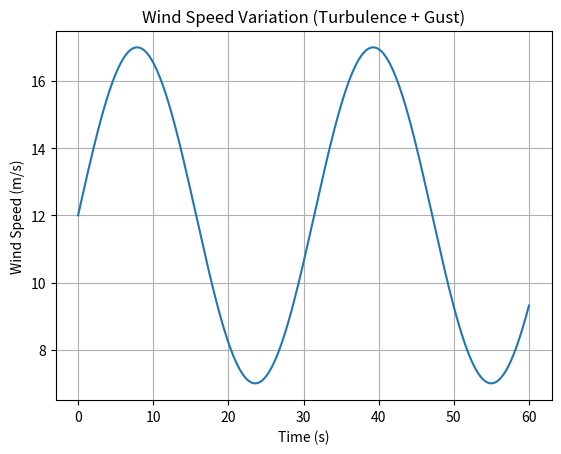
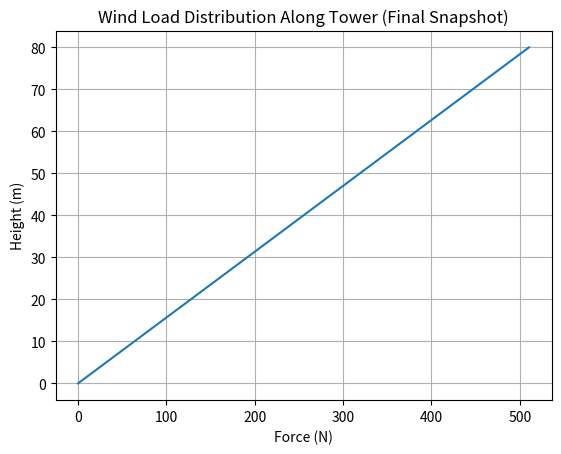
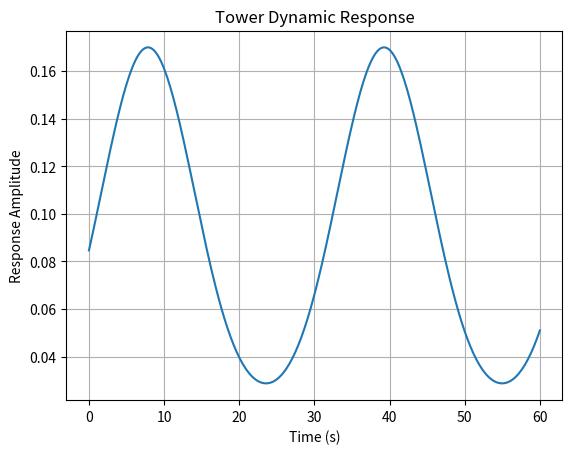

The matplotlib source for these figures, in order:
import numpy as np
import matplotlib.pyplot as plt

# -----------------------------
# 1. Wind Turbine Tower Model
# -----------------------------
height = 80  # meters
nodes = 20
z = np.linspace(0, height, nodes)

# -----------------------------
# 2. Material / Structural Properties
# -----------------------------
E = 2.1e11       # Young's Modulus (Pa)
I = 1.2e-3       # Moment of inertia (m^4)
m_total = 5000   # total mass (kg)

# mass distribution (linear)
mass = np.linspace(300, 100, nodes)

# -----------------------------
# 3. Natural Frequency (simplified cantilever beam)
# -----------------------------
def natural_frequency(E, I, m, L):
    return (1 / (2 * np.pi)) * np.sqrt((3 * E * I) / (m * L**3))

fn = natural_frequency(E, I, m_total, height)
print("Natural Frequency (Hz):", fn)

# -----------------------------
# 4. Wind Model (Turbulent + Gust)
# -----------------------------
time = np.linspace(0, 60, 300)

base_wind = 12  # m/s
gust = 5 * np.sin(0.2 * time)  # turbulence
wind_speed = base_wind + gust

rho = 1.225
Cd = 1.2
area = 8  # projected area per node

# -----------------------------
# 5. Wind Force at Each Node
# -----------------------------
forces_time = []

for v in wind_speed:
    force_nodes = 0.5 * rho * Cd * area * v**2 * (z / height)
    forces_time.append(force_nodes)

forces_time = np.array(forces_time)

# -----------------------------
# 6. Tower Dynamic Response (SDOF approximation)
# -----------------------------
omega_n = 2 * np.pi * fn
zeta = 0.05  # damping ratio

response = []

for i, f in enumerate(forces_time):
    excitation = np.sum(f)
    
    # dynamic amplification factor (simplified)
    r = (omega_n / (2 * np.pi * np.mean(wind_speed)))
    daf = 1 / np.sqrt((1 - r**2)**2 + (2 * zeta * r)**2)
    
    response.append(excitation * daf / 1e5)

response = np.array(response)

# -----------------------------
# 7. Fatigue Damage (Simplified Miner’s Rule)
# -----------------------------
cycles = len(time)
stress_range = forces_time.max(axis=1) / 1000

damage = np.sum((stress_range / np.max(stress_range))**3) / cycles

print("Fatigue Damage Index:", damage)

# -----------------------------
# 8. Visualization
# -----------------------------

# Wind speed
plt.figure()
plt.plot(time, wind_speed)
plt.title("Wind Speed Variation (Turbulence + Gust)")
plt.xlabel("Time (s)")
plt.ylabel("Wind Speed (m/s)")
plt.grid()
plt.show()

# Load distribution snapshot
plt.figure()
plt.plot(forces_time[-1], z)
plt.title("Wind Load Distribution Along Tower (Final Snapshot)")
plt.xlabel("Force (N)")
plt.ylabel("Height (m)")
plt.grid()
plt.show()

# Structural response
plt.figure()
plt.plot(time, response)
plt.title("Tower Dynamic Response")
plt.xlabel("Time (s)")
plt.ylabel("Response Amplitude")
plt.grid()
plt.show()
